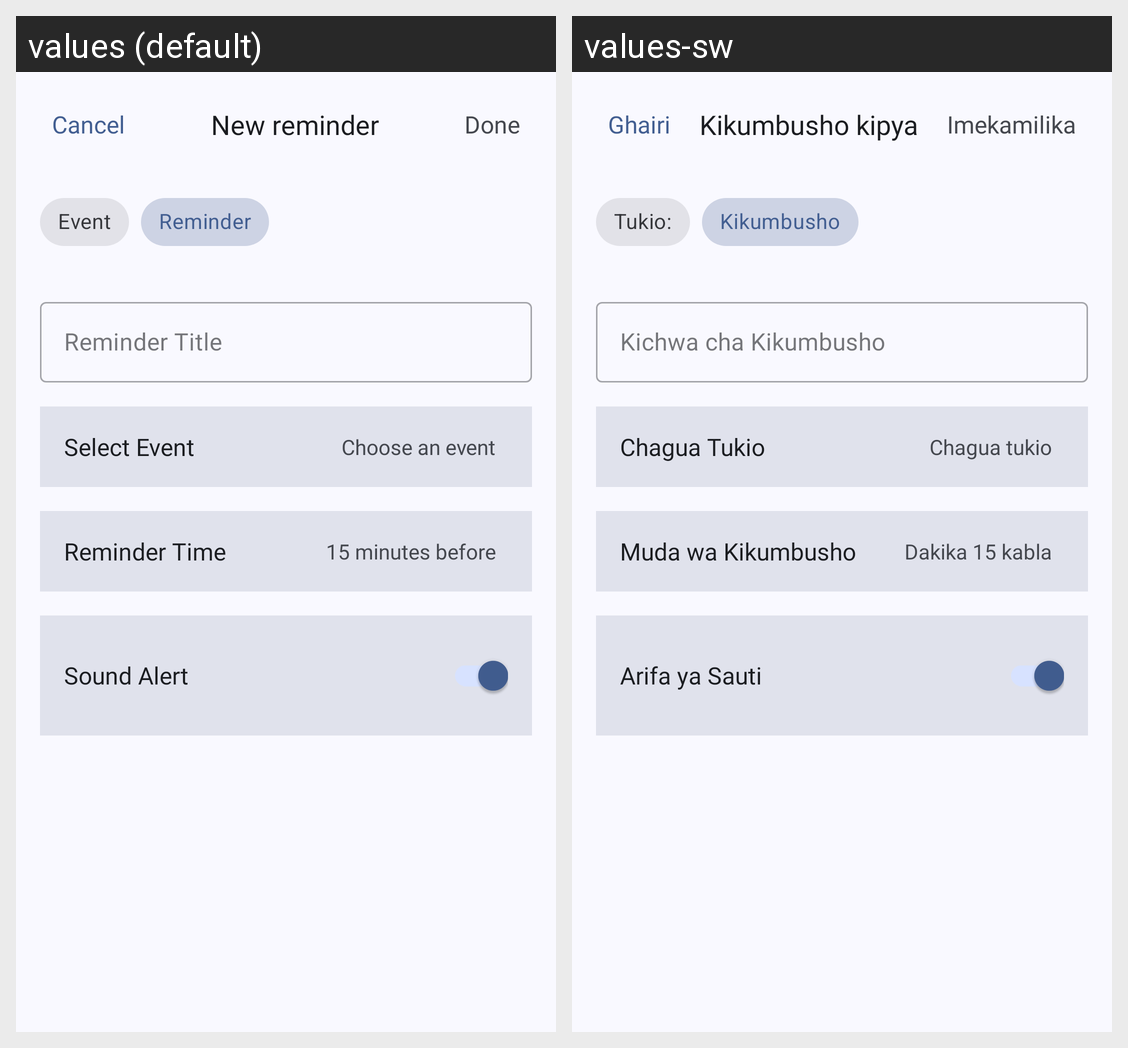

Locale-by-locale string values for the Android screen shown in this grid:
Android screen res/layout/dialog_reminder_form.xml rendered under 2 locales, left to right: values (default), values-sw. Device: Nexus 5 (rendered at 1080×1920; each locale shown at half size, 540×960, under a caption strip naming it); theme AppTheme.
Strings drawn on this screen, with the default value and each locale's value (text and hints the layout hard-codes, and strings that could not be matched under every locale, appear in the picture but are not listed):

cancel
  values: Cancel
  values-sw: Ghairi

new_reminder
  values: New reminder
  values-sw: Kikumbusho kipya

done
  values: Done
  values-sw: Imekamilika

event
  values: Event
  values-sw: Tukio:

reminder
  values: Reminder
  values-sw: Kikumbusho

reminder_title
  values: Reminder Title
  values-sw: Kichwa cha Kikumbusho

select_event
  values: Select Event
  values-sw: Chagua Tukio

choose_an_event
  values: Choose an event
  values-sw: Chagua tukio

reminder_time
  values: Reminder Time
  values-sw: Muda wa Kikumbusho

_15_minutes_before
  values: 15 minutes before
  values-sw: Dakika 15 kabla

sound_alert
  values: Sound Alert
  values-sw: Arifa ya Sauti
